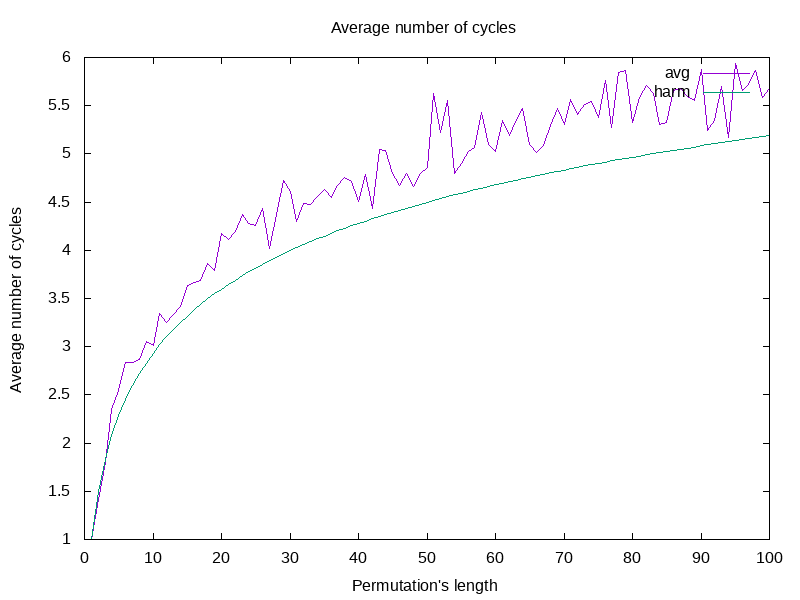

The file beside this chart, header and first rows:
lengthperm, avg, harm
1, 1, 1
2, 1.42, 1.5
3, 1.8, 1.833
4, 2.35, 2.083
5, 2.55, 2.283
6, 2.84, 2.45
7, 2.84, 2.593
8, 2.87, 2.718
9, 3.05, 2.829
10, 3.01, 2.929
11, 3.34, 3.02
12, 3.25, 3.103
13, 3.33, 3.18
14, 3.42, 3.252
15, 3.64, 3.318
16, 3.67, 3.381
17, 3.69, 3.44
18, 3.86, 3.495
19, 3.79, 3.548
20, 4.17, 3.598
21, 4.11, 3.645
22, 4.19, 3.691
23, 4.37, 3.734
24, 4.28, 3.776
25, 4.26, 3.816
26, 4.43, 3.854
27, 4.02, 3.891
28, 4.37, 3.927
29, 4.72, 3.962
30, 4.61, 3.995
31, 4.3, 4.027
32, 4.49, 4.058
33, 4.47, 4.089
34, 4.56, 4.118
35, 4.63, 4.147
36, 4.55, 4.175
37, 4.67, 4.202
38, 4.75, 4.228
39, 4.71, 4.254
40, 4.51, 4.279
41, 4.79, 4.303
42, 4.43, 4.327
43, 5.05, 4.35
44, 5.04, 4.373
45, 4.8, 4.395
46, 4.67, 4.417
47, 4.8, 4.438
48, 4.66, 4.459
49, 4.8, 4.479
50, 4.86, 4.499
51, 5.63, 4.519
52, 5.22, 4.538
53, 5.55, 4.557
54, 4.8, 4.575
55, 4.9, 4.594
56, 5.02, 4.611
57, 5.07, 4.629
58, 5.43, 4.646
59, 5.1, 4.663
60, 5.02, 4.68
... 40 more rows
